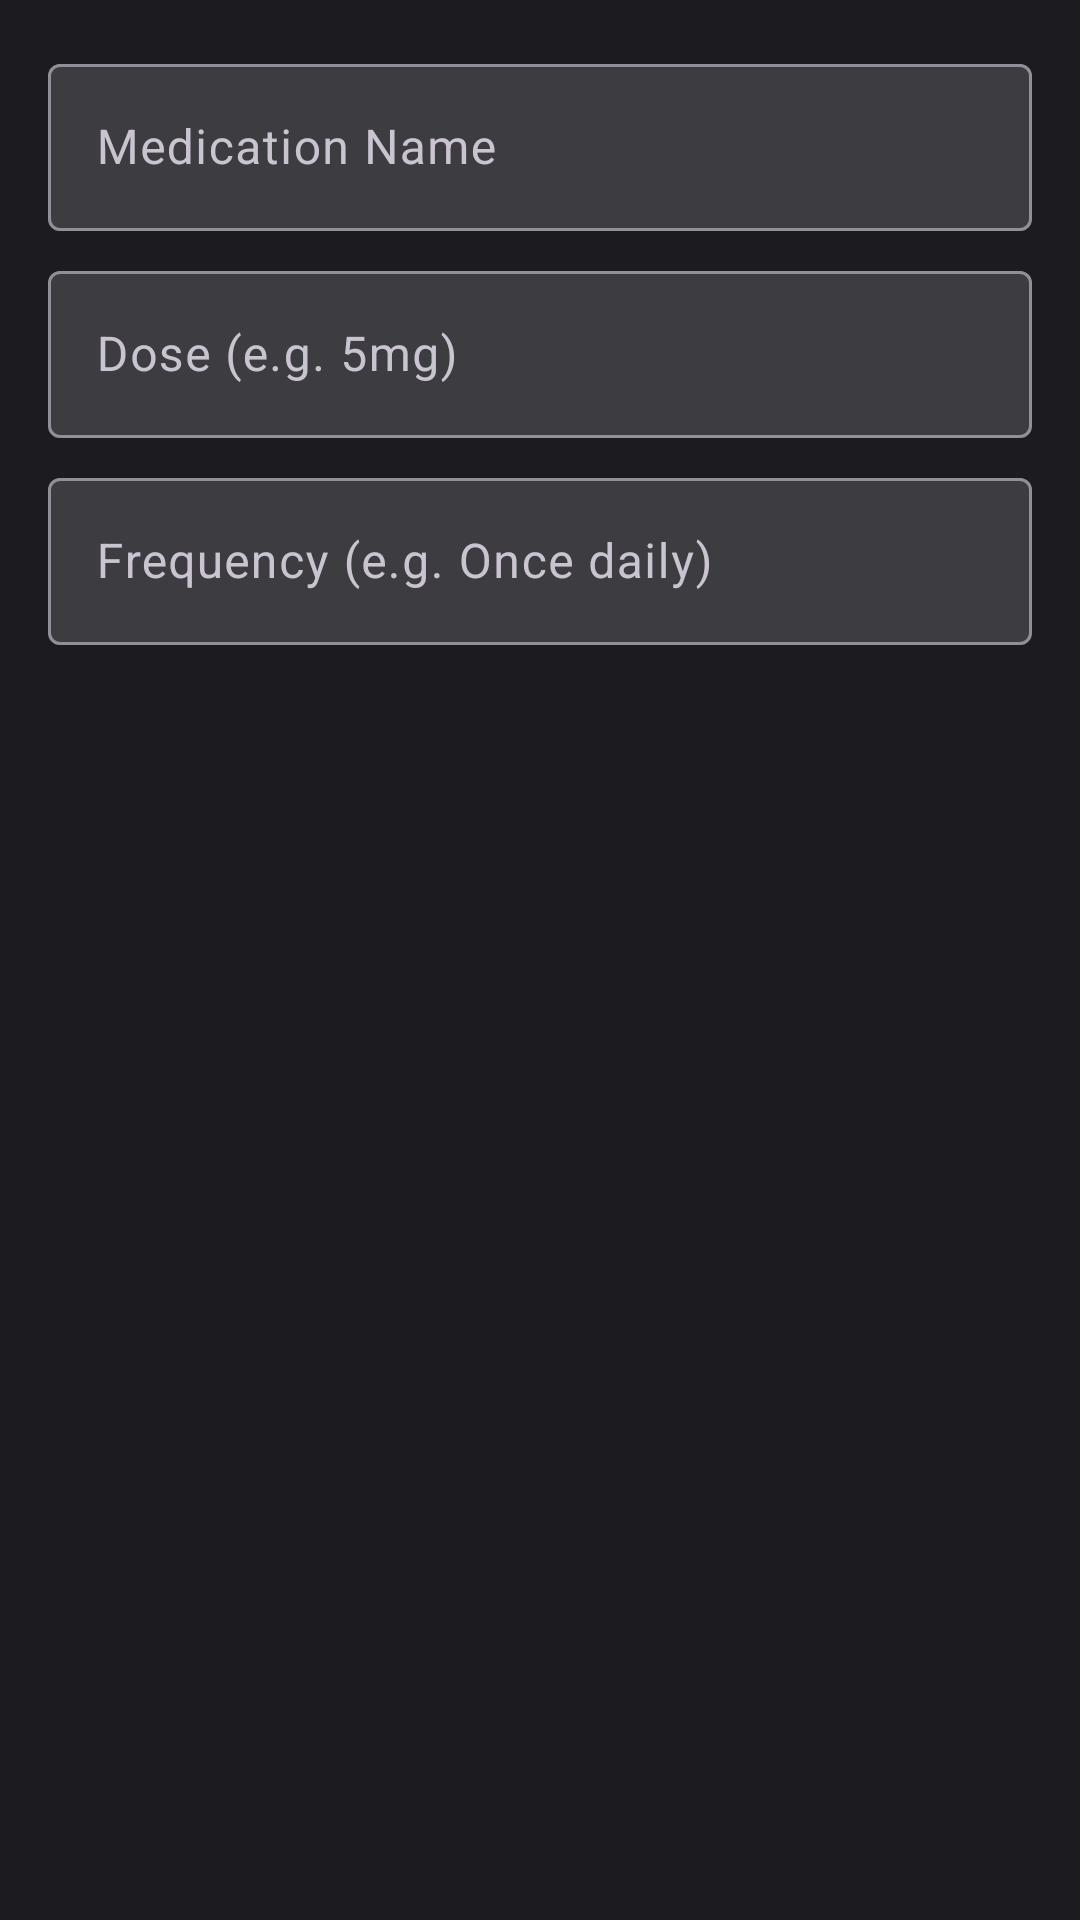

Layout XML and referenced resources for this Android screen:
<!-- AndroidManifest.xml: application theme Theme.PetCare -->
<!-- res/layout/dialog_add_medication.xml -->
<?xml version="1.0" encoding="utf-8"?>
<LinearLayout
    xmlns:android="http://schemas.android.com/apk/res/android"
    xmlns:app="http://schemas.android.com/apk/res-auto"
    android:layout_width="match_parent"
    android:layout_height="wrap_content"
    android:orientation="vertical"
    android:padding="16dp">

    <com.google.android.material.textfield.TextInputLayout
        android:layout_width="match_parent"
        android:layout_height="wrap_content"
        android:hint="Medication Name"
        app:boxBackgroundColor="@color/input_dark">

        <com.google.android.material.textfield.TextInputEditText
            android:id="@+id/editMedName"
            android:layout_width="match_parent"
            android:layout_height="wrap_content"
            android:textColor="@android:color/white"
            android:inputType="textCapWords" />
    </com.google.android.material.textfield.TextInputLayout>

    <com.google.android.material.textfield.TextInputLayout
        android:layout_width="match_parent"
        android:layout_height="wrap_content"
        android:layout_marginTop="8dp"
        android:hint="Dose (e.g. 5mg)"
        app:boxBackgroundColor="@color/input_dark">

        <com.google.android.material.textfield.TextInputEditText
            android:id="@+id/editDose"
            android:layout_width="match_parent"
            android:layout_height="wrap_content"
            android:textColor="@android:color/white"
            android:inputType="text" />
    </com.google.android.material.textfield.TextInputLayout>

    <com.google.android.material.textfield.TextInputLayout
        android:layout_width="match_parent"
        android:layout_height="wrap_content"
        android:layout_marginTop="8dp"
        android:hint="Frequency (e.g. Once daily)"
        app:boxBackgroundColor="@color/input_dark">

        <com.google.android.material.textfield.TextInputEditText
            android:id="@+id/editFrequency"
            android:layout_width="match_parent"
            android:layout_height="wrap_content"
            android:textColor="@android:color/white"
            android:inputType="text" />
    </com.google.android.material.textfield.TextInputLayout>

</LinearLayout>
<!-- resources referenced by this layout -->
<resources>
  <color name="input_dark">#FF3C3C41</color>
  <style name="Theme.PetCare" parent="Theme.Material3.Dark.NoActionBar">
          <item name="colorPrimary">@color/md_theme_dark_primary</item>
          <item name="colorOnPrimary">@color/md_theme_dark_onPrimary</item>
          <item name="colorPrimaryContainer">@color/md_theme_dark_primaryContainer</item>
          <item name="colorOnPrimaryContainer">@color/md_theme_dark_onPrimaryContainer</item>
          <item name="colorSecondary">@color/md_theme_dark_secondary</item>
          <item name="colorOnSecondary">@color/md_theme_dark_onSecondary</item>
          <item name="colorSecondaryContainer">@color/md_theme_dark_secondaryContainer</item>
          <item name="colorOnSecondaryContainer">@color/md_theme_dark_onSecondaryContainer</item>
          <item name="android:colorBackground">@color/md_theme_dark_background</item>
          <item name="colorOnBackground">@color/md_theme_dark_onBackground</item>
          <item name="colorSurface">@color/md_theme_dark_surface</item>
          <item name="colorOnSurface">@color/md_theme_dark_onSurface</item>
          <item name="colorError">@color/md_theme_dark_error</item>
          <item name="colorOnError">@color/md_theme_dark_onError</item>
          <item name="android:statusBarColor">@color/md_theme_dark_surface</item>
          <item name="android:navigationBarColor">@color/md_theme_dark_surface</item>
          <item name="android:windowBackground">@color/md_theme_dark_background</item>
      </style>
  <color name="md_theme_dark_primary">#FFBB86FC</color>
  <color name="md_theme_dark_onPrimary">#FF381E72</color>
  <color name="md_theme_dark_primaryContainer">#FF4F378B</color>
  <color name="md_theme_dark_onPrimaryContainer">#FFEADDFF</color>
  <color name="md_theme_dark_secondary">#FFCCC2DC</color>
  <color name="md_theme_dark_onSecondary">#FF332D41</color>
  <color name="md_theme_dark_secondaryContainer">#FF4A4458</color>
  <color name="md_theme_dark_onSecondaryContainer">#FFE8DEF8</color>
  <color name="md_theme_dark_background">#FF1C1B1F</color>
  <color name="md_theme_dark_onBackground">#FFE6E1E5</color>
  <color name="md_theme_dark_surface">#FF1C1B1F</color>
  <color name="md_theme_dark_onSurface">#FFE6E1E5</color>
  <color name="md_theme_dark_error">#FFF2B8B5</color>
  <color name="md_theme_dark_onError">#FF601410</color>
</resources>
